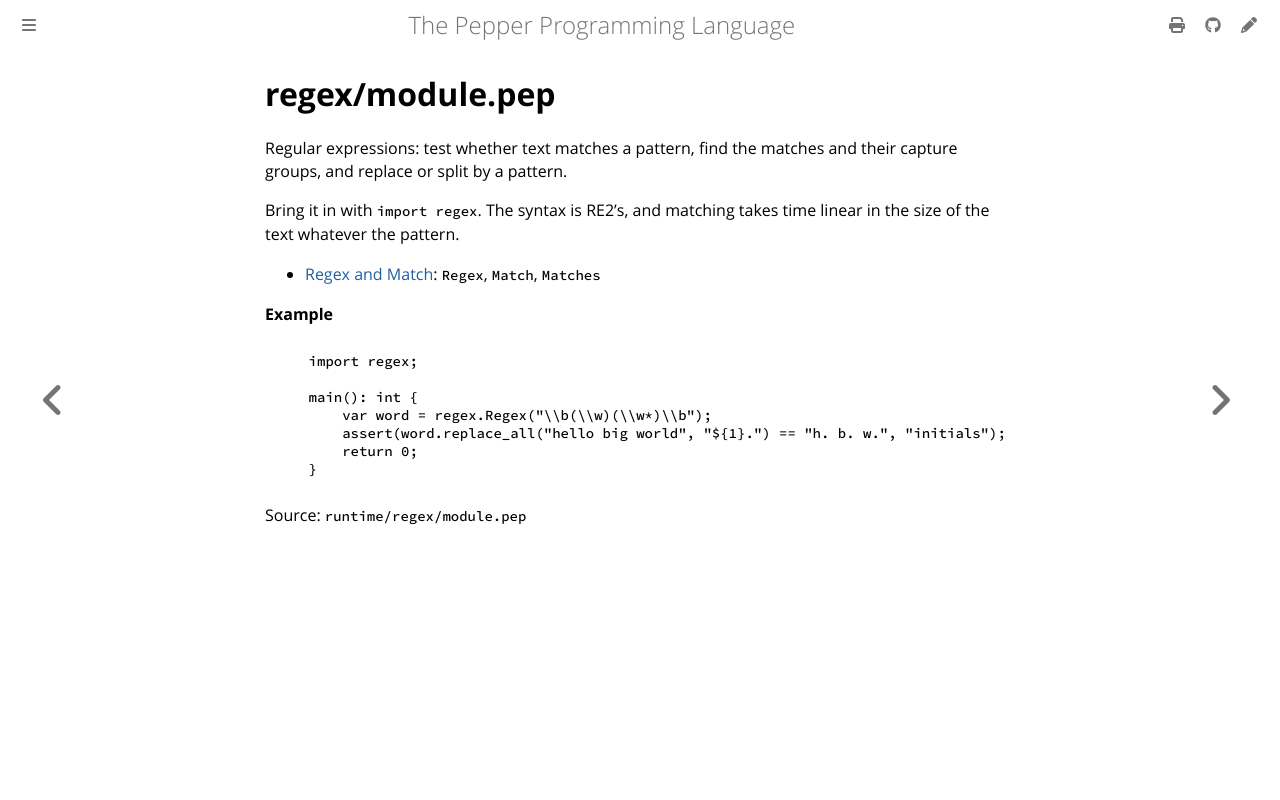

repository: pep-lang/pepper · page: 0.3.0/reference/regex-module.html · generator: mdbook

<!-- Generated from runtime/regex/module.pep by `pep-doc reference`. Do not edit. -->

# The regex module

Regular expressions: test whether text matches a pattern, find the
matches and their capture groups, and replace or split by a pattern.

Bring it in with `import regex`. The syntax is RE2's, and matching takes
time linear in the size of the text whatever the pattern.

- [Regex and Match](regex-regex.md): `Regex`, `Match`, `Matches`

**Example**
```pepper
import regex;

main(): int {
    var word = regex.Regex("\\b(\\w)(\\w*)\\b");
    assert(word.replace_all("hello big world", "${1}.") == "h. b. w.", "initials");
    return 0;
}
```

Source: `runtime/regex/module.pep`
